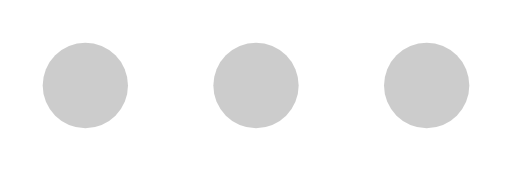
t = 0.00 s
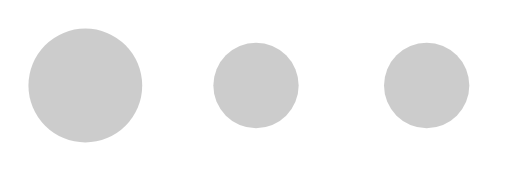
t = 0.25 s
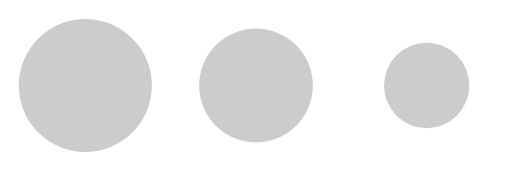
t = 0.58 s
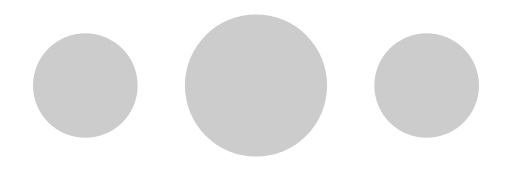
t = 0.83 s
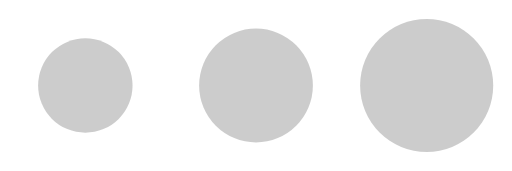
t = 1.08 s
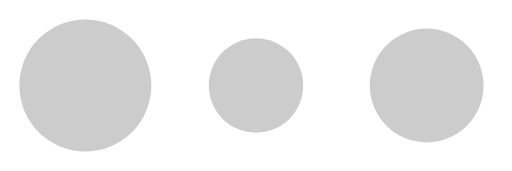
t = 1.41 s

The animated SVG that drew these frames (rendered in a browser with its animation timeline set to each time). Animation: 3 SMIL elements (animate=3); one cycle of 1.66 s, repeats indefinitely.

<svg xmlns="http://www.w3.org/2000/svg" width="36" height="12" viewBox="0 0 36 12"><circle cx="6" cy="6" r="3" fill="rgba(0, 0, 0, .2)"><animate attributeName="r" calcMode="linear" dur="1s" repeatCount="indefinite" values="3;5;3"/></circle><circle cx="18" cy="6" r="3" fill="rgba(0, 0, 0, .2)"><animate attributeName="r" begin=".33s" calcMode="linear" dur="1s" repeatCount="indefinite" values="3;5;3"/></circle><circle cx="30" cy="6" r="3" fill="rgba(0, 0, 0, .2)"><animate attributeName="r" begin=".66s" calcMode="linear" dur="1s" repeatCount="indefinite" values="3;5;3"/></circle></svg>